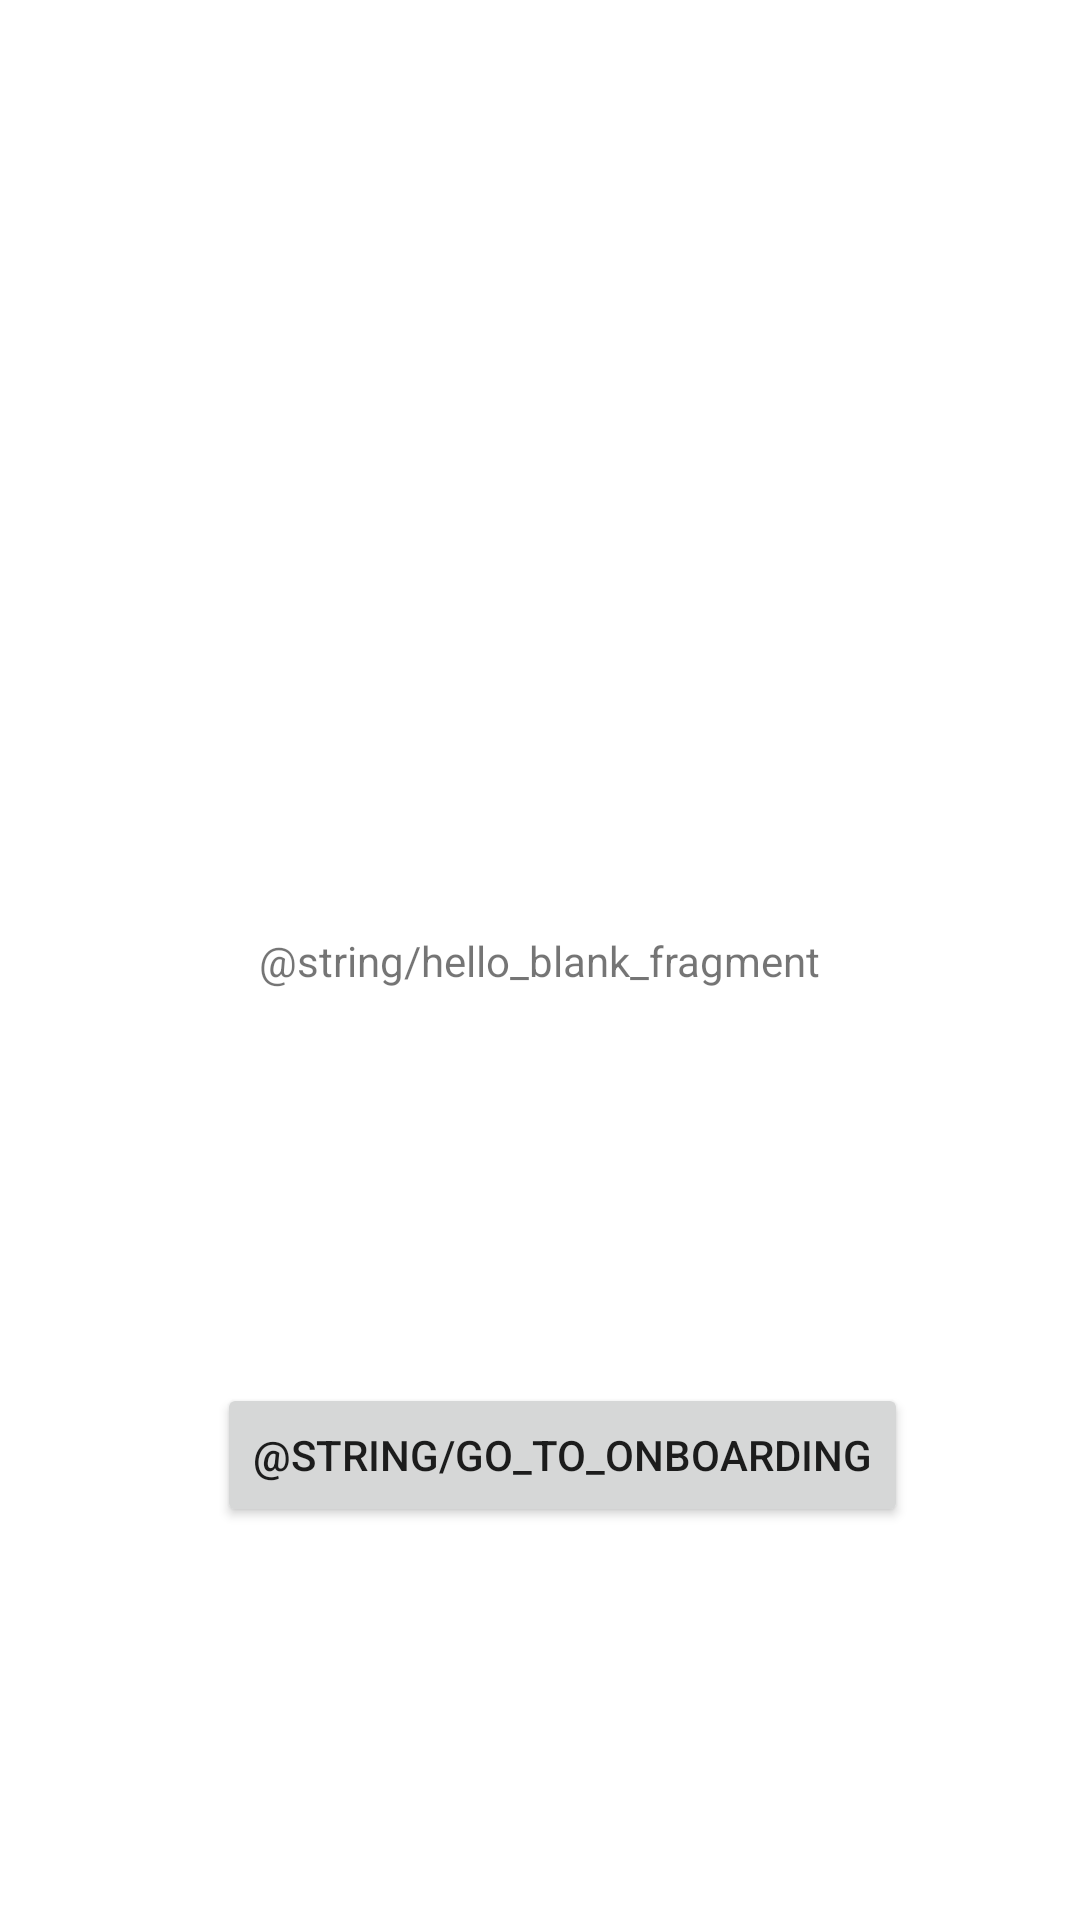

The Android layout XML behind this screen, and the referenced resources:
<!-- AndroidManifest.xml: application theme Theme.Kollin -->
<!-- res/layout/fragment_home.xml -->
<?xml version="1.0" encoding="utf-8"?>
<androidx.constraintlayout.widget.ConstraintLayout xmlns:android="http://schemas.android.com/apk/res/android"
    xmlns:app="http://schemas.android.com/apk/res-auto"
    xmlns:tools="http://schemas.android.com/tools"
    android:layout_width="match_parent"
    android:layout_height="match_parent"
    tools:context=".presentation.view.home.HomeFragment">


    <TextView
        android:id="@+id/textCreds"
        android:layout_width="wrap_content"
        android:layout_height="wrap_content"
        android:text="@string/hello_blank_fragment"
        app:layout_constraintBottom_toBottomOf="parent"
        app:layout_constraintEnd_toEndOf="parent"
        app:layout_constraintStart_toStartOf="parent"
        app:layout_constraintTop_toTopOf="parent" />

    <Button
        android:id="@+id/btn_OnBoarding"
        android:layout_width="wrap_content"
        android:layout_height="wrap_content"
        android:text="@string/go_to_onboarding"
        app:layout_constraintBottom_toBottomOf="parent"
        app:layout_constraintEnd_toEndOf="parent"
        app:layout_constraintHorizontal_bias="0.559"
        app:layout_constraintStart_toStartOf="parent"
        app:layout_constraintTop_toBottomOf="@+id/textCreds" />

</androidx.constraintlayout.widget.ConstraintLayout>
<!-- resources referenced by this layout -->
<resources>
  <style name="Theme.Kollin" parent="Theme.MaterialComponents.DayNight.DarkActionBar">
          
          <item name="colorPrimary">@color/purple_500</item>
          <item name="colorPrimaryVariant">@color/purple_700</item>
          <item name="colorOnPrimary">@color/white</item>
          
          <item name="colorSecondary">@color/teal_200</item>
          <item name="colorSecondaryVariant">@color/teal_700</item>
          <item name="colorOnSecondary">@color/black</item>
          
          <item name="android:statusBarColor">?attr/colorPrimaryVariant</item>
          
      </style>
  <!-- not gathered from this repository: default colours our renderer supplied (Android Studio template values) -->
  <color name="purple_500">#FF6200EE</color>
  <color name="purple_700">#FF3700B3</color>
  <color name="teal_200">#FF03DAC5</color>
  <color name="teal_700">#FF018786</color>
  <color name="black">#FF000000</color>
  <color name="white">#FFFFFFFF</color>
</resources>
